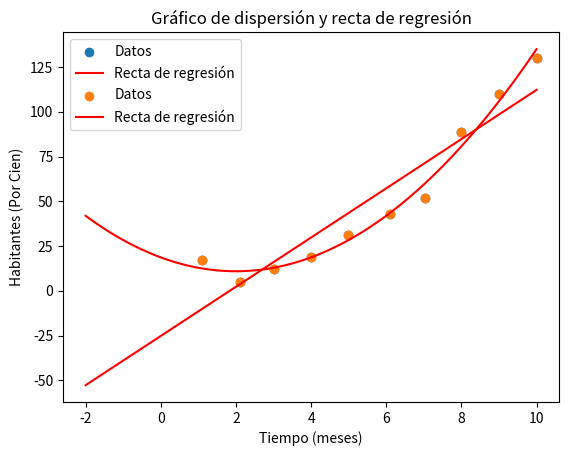

Write the Python code that produced this figure.
import numpy as np
import matplotlib.pyplot as plt

x = np.array([1.1, 2.1, 3.01, 4, 4.98, 6.1, 7.02, 8, 9, 10])
y= np.array([17.1, 5.2, 12.2, 19, 31, 43, 52, 89, 110, 130])
n = len(x)

sum_x = np.sum(x)
sum_y = np.sum(y)
sum_x2 = np.sum(x**2)
sum_xy = np.sum(x * y)

# punto a:
a1 = (n * sum_xy - sum_x * sum_y) / (n * sum_x2 - sum_x**2)
a0 = (sum_y - a1 * sum_x) / n

def y_est(x):
    return a0 + a1*x

print("Recta de Estimación")
print(f'Yest = {a0} + {a1}X') 

resol = 100
xx = np.linspace(-2, 10, resol)
yy = a0 + a1 * xx 

plt.scatter(x, y,label="Datos")
plt.plot(xx, yy, "r",label="Recta de regresión")
plt.xlabel("Tiempo (meses)")
plt.ylabel("Habitantes (Por Cien)")
plt.title("Gráfico de dispersión y recta de regresión")
plt.legend()
plt.grid()
plt.show()

y_mean = np.mean(y)

SST = np.sum((y - y_mean) ** 2)

y_est_vals = y_est(x)
SSR = np.sum((y_est_vals - y_mean) ** 2)

r=np.sqrt(SSR/SST)
print(f'Coeficiente de Correlacion: {r}')

# punto b:
matrix = np.array([
        [n, sum(x), sum(x ** 2)],
        [sum(x), sum(x ** 2), sum(x ** 3)],
        [sum(x ** 2), sum(x ** 3), sum(x ** 4)]
    ])

    
solutions = np.array([sum(y), sum(x * y), sum((x ** 2) * y)])

coefficients = np.linalg.solve(matrix, solutions)

a, b, c = coefficients

def y_est2(x):
    return a + b*x + c*(x**2)

print("Recta de Estimación")
print(f"Yest = {a} + {b}X + {c}X^2")

resol = 100
xx = np.linspace(-2, 10, resol)
yy = a + b * xx + c * (xx ** 2)

plt.scatter(x, y,label="Datos")
plt.plot(xx, yy, "r",label="Recta de regresión")
plt.xlabel("Tiempo (meses)")
plt.ylabel("Habitantes (Por Cien)")
plt.title("Gráfico de dispersión y recta de regresión")
plt.legend()
plt.grid()
plt.show()

y_mean = np.mean(y)

SST = np.sum((y - y_mean) ** 2)

y_est_vals = y_est2(x)
SSR = np.sum((y_est_vals - y_mean) ** 2)

r=np.sqrt(SSR/SST)
print(f'Coeficiente de Correlacion: {r}')